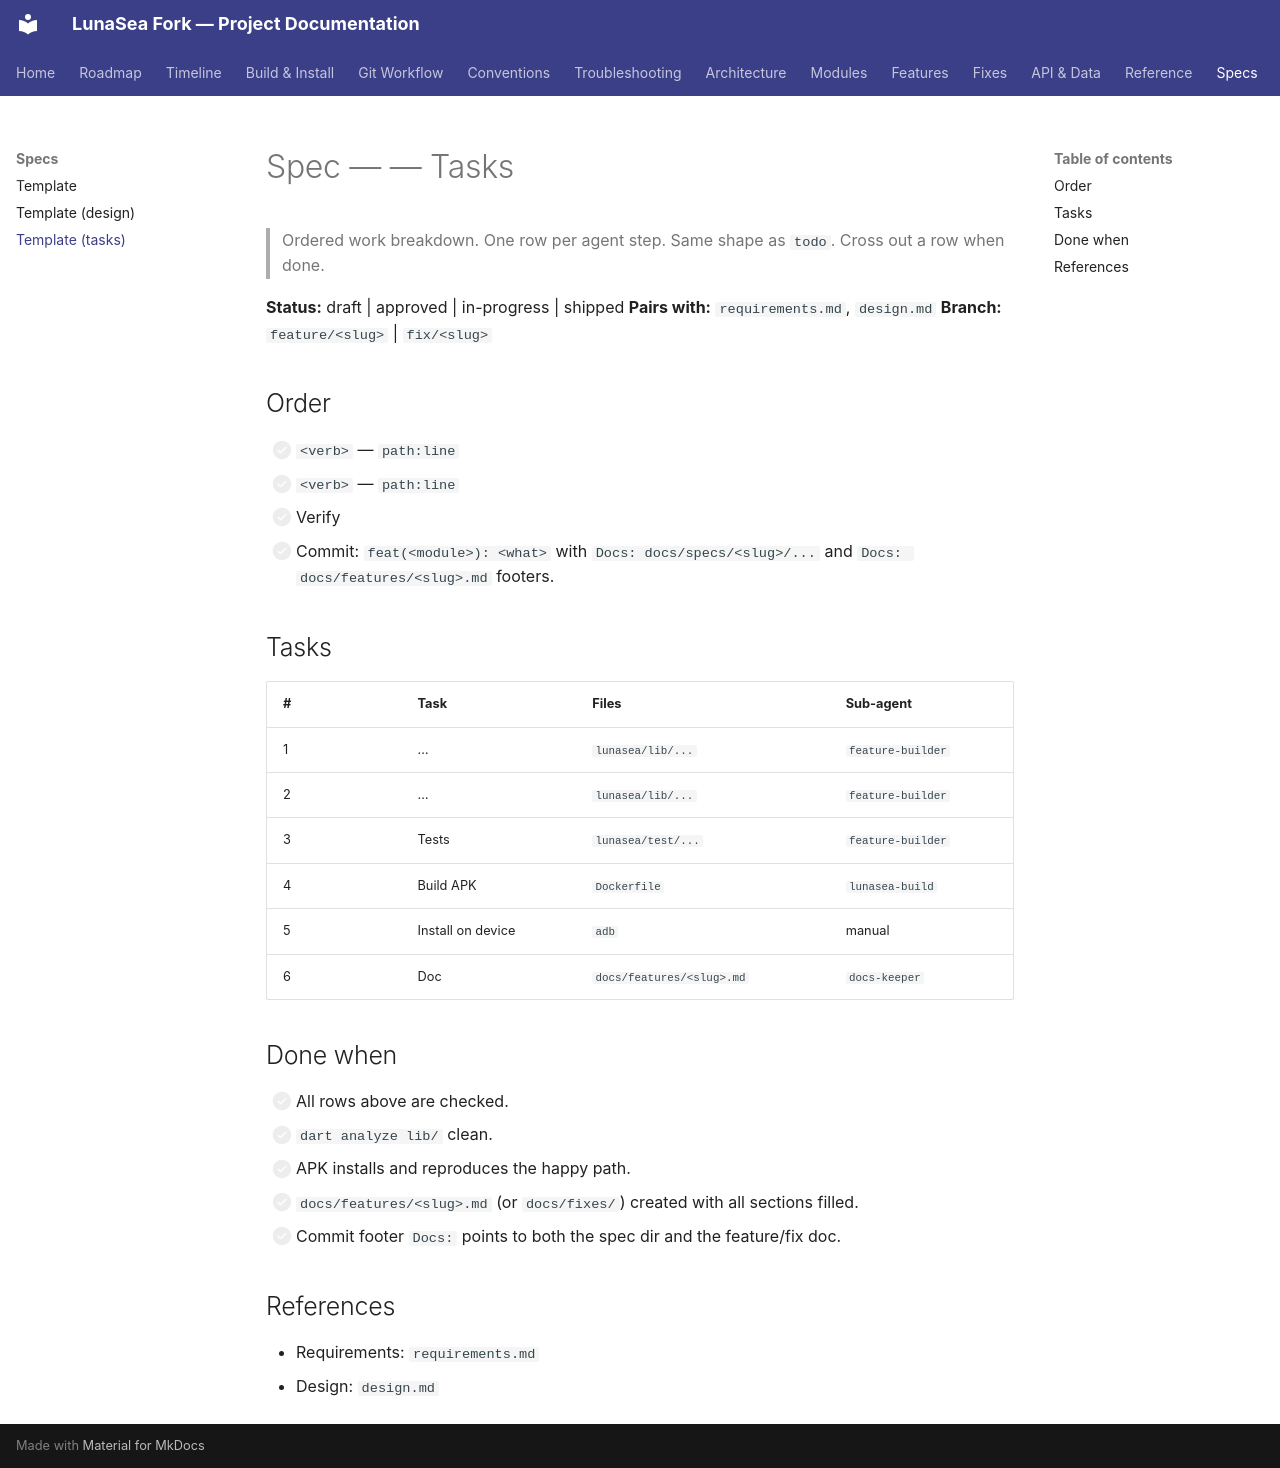

repository: carcheky/dashboarrcheky · page: specs/TEMPLATE/tasks/index.html · generator: mkdocs

# Spec — <slug> — Tasks

> Ordered work breakdown. One row per agent step. Same shape as `todo`.
> Cross out a row when done.

**Status:** draft | approved | in-progress | shipped
**Pairs with:** `requirements.md`, `design.md`
**Branch:** `feature/<slug>` | `fix/<slug>`

## Order

1. [ ] `<verb>` <thing> — `path:line`
2. [ ] `<verb>` <thing> — `path:line`
3. [ ] Verify <observable thing>
4. [ ] Commit: `feat(<module>): <what>` with `Docs: docs/specs/<slug>/...` and `Docs: docs/features/<slug>.md` footers.

## Tasks

| # | Task | Files | Sub-agent |
|---|------|-------|-----------|
| 1 | … | `lunasea/lib/...` | `feature-builder` |
| 2 | … | `lunasea/lib/...` | `feature-builder` |
| 3 | Tests | `lunasea/test/...` | `feature-builder` |
| 4 | Build APK | `Dockerfile` | `lunasea-build` |
| 5 | Install on device | `adb` | manual |
| 6 | Doc | `docs/features/<slug>.md` | `docs-keeper` |

## Done when

- [ ] All rows above are checked.
- [ ] `dart analyze lib/` clean.
- [ ] APK installs and reproduces the happy path.
- [ ] `docs/features/<slug>.md` (or `docs/fixes/`) created with all sections filled.
- [ ] Commit footer `Docs:` points to both the spec dir and the feature/fix doc.

## References

- Requirements: `requirements.md`
- Design: `design.md`
